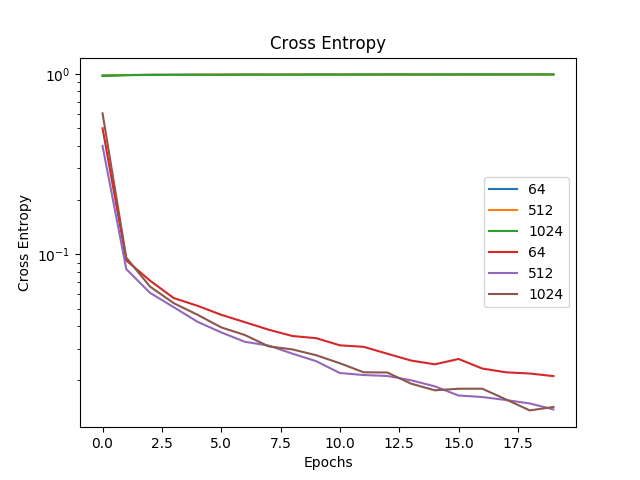

The table this chart was drawn from, first rows:
, 64, 512, 1024
0, 0.5003, 0.3993, 0.6049
1, 0.09253, 0.08285, 0.09585
2, 0.07147, 0.06117, 0.06627
3, 0.05721, 0.05094, 0.0536
4, 0.05186, 0.04229, 0.04624
5, 0.04622, 0.03691, 0.03936
6, 0.04205, 0.03274, 0.0357
7, 0.03821, 0.03119, 0.03088
8, 0.03525, 0.02814, 0.02971
9, 0.03429, 0.02556, 0.02759
10, 0.0313, 0.02198, 0.02489
11, 0.03071, 0.02142, 0.02219
12, 0.02812, 0.02116, 0.02212
13, 0.02577, 0.02003, 0.01919
14, 0.02456, 0.01854, 0.01762
15, 0.02629, 0.01649, 0.01798
16, 0.02327, 0.01617, 0.01799
17, 0.02218, 0.01557, 0.01569
18, 0.02184, 0.0149, 0.01364
19, 0.02113, 0.01381, 0.01425
